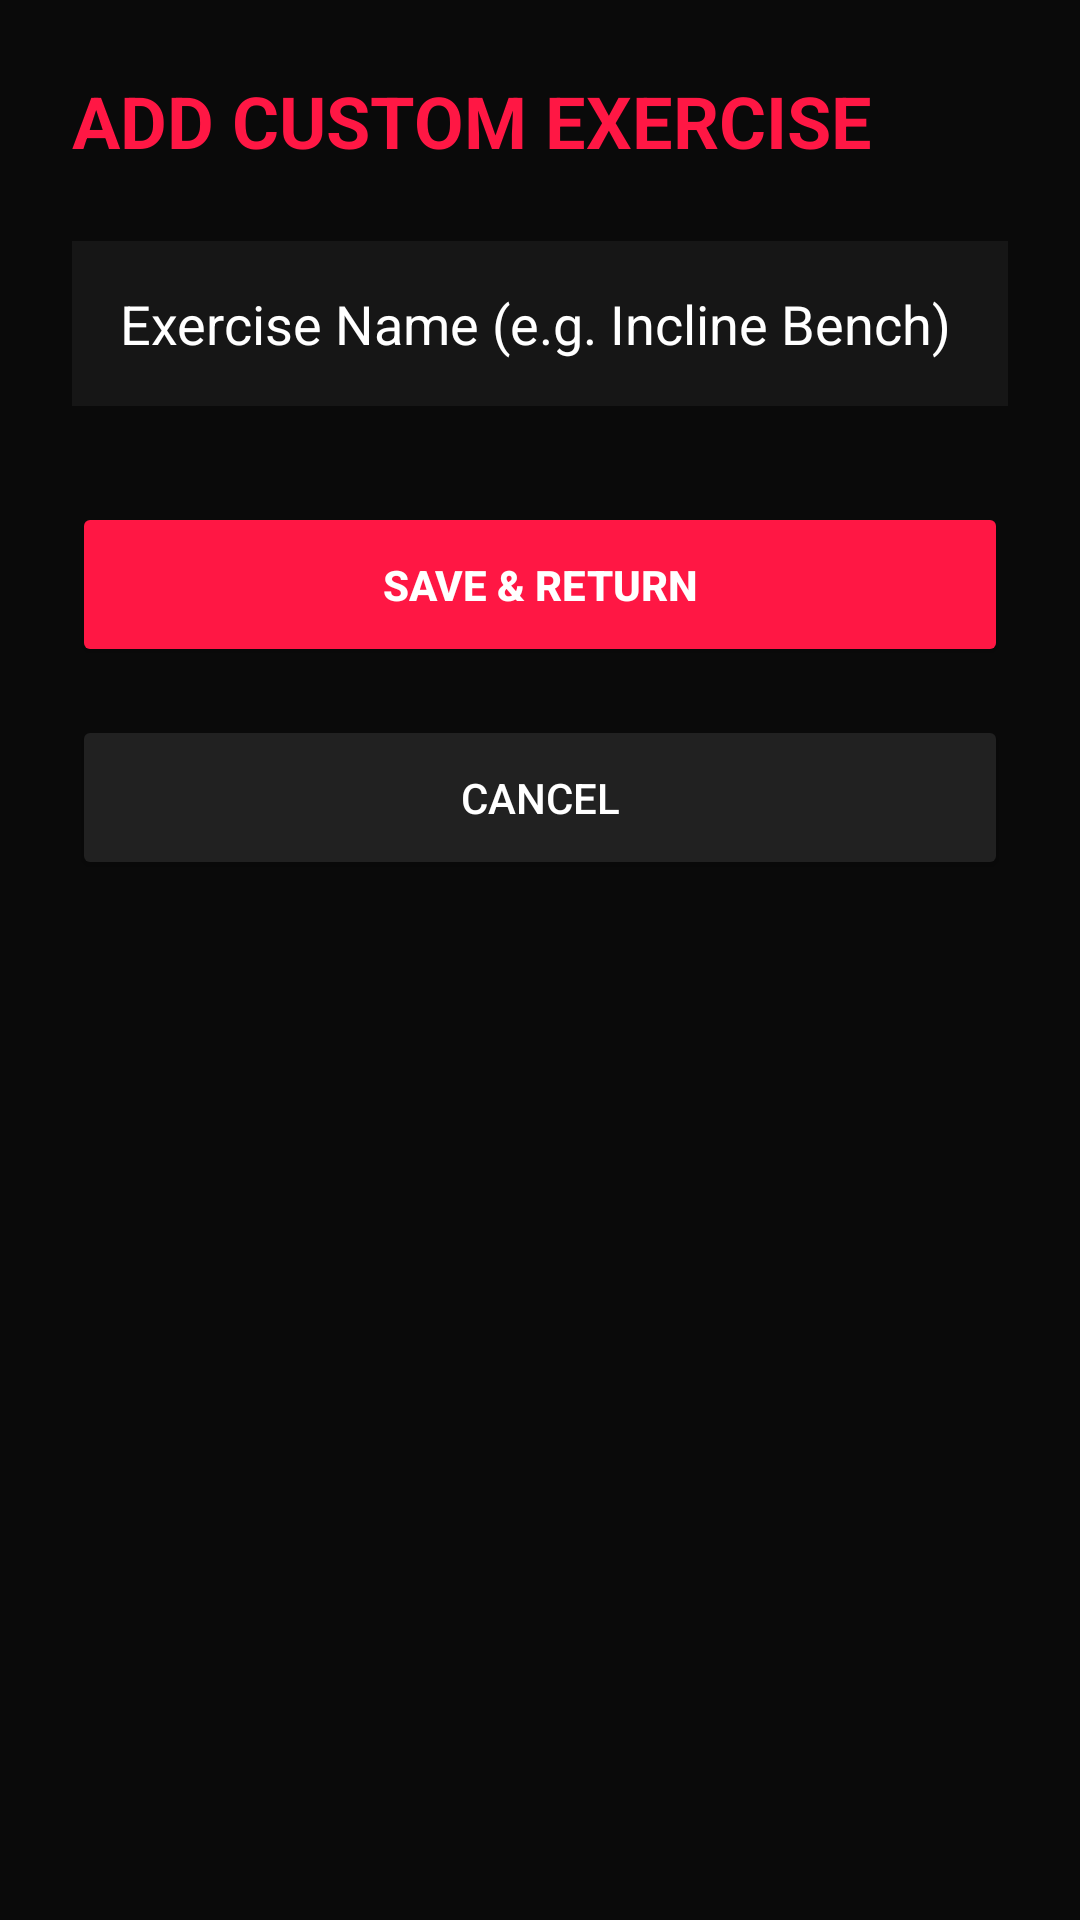

Produce the Android XML layout that renders to this screen, including the resource entries it uses.
<!-- AndroidManifest.xml: application theme Theme.MyGymApp -->
<!-- res/layout/activity_add_exercise.xml -->
<?xml version="1.0" encoding="utf-8"?>
<LinearLayout xmlns:android="http://schemas.android.com/apk/res/android"
    android:layout_width="match_parent"
    android:layout_height="match_parent"
    android:background="@color/gym_black"
    android:orientation="vertical"
    android:padding="24dp">

    <TextView
        android:layout_width="wrap_content"
        android:layout_height="wrap_content"
        android:layout_marginBottom="24dp"
        android:text="ADD CUSTOM EXERCISE"
        android:textColor="@color/gym_red"
        android:textSize="24sp"
        android:textStyle="bold" />

    <EditText
        android:id="@+id/et_new_exercise_name"
        android:layout_width="match_parent"
        android:layout_height="55dp"
        android:background="@color/gym_surface"
        android:hint="Exercise Name (e.g. Incline Bench)"
        android:inputType="text"
        android:paddingHorizontal="16dp"
        android:textColor="@color/white"
        android:textColorHint="@color/white" />

    <Button
        android:id="@+id/btn_save_exercise"
        android:layout_width="match_parent"
        android:layout_height="55dp"
        android:layout_marginTop="32dp"
        android:backgroundTint="@color/gym_red"
        android:text="SAVE &amp; RETURN"
        android:textColor="@color/white"
        android:textStyle="bold" />

    <Button
        android:id="@+id/btn_cancel_exercise"
        android:layout_width="match_parent"
        android:layout_height="55dp"
        android:layout_marginTop="16dp"
        android:backgroundTint="@color/dark_surface_variant"
        android:text="CANCEL"
        android:textColor="@color/white" />

</LinearLayout>
<!-- resources referenced by this layout -->
<resources>
  <color name="dark_surface_variant">#FF212121</color>
  <color name="gym_black">#FF0A0A0A</color>
  <color name="gym_red">#FF1744</color>
  <color name="gym_surface">#FF161616</color>
  <color name="white">#FFFFFFFF</color>
  <style name="Theme.MyGymApp" parent="Base.Theme.MyGymApp" />
  <style name="Base.Theme.MyGymApp" parent="Theme.Material3.DayNight.NoActionBar">
          <item name="colorPrimary">@color/gym_red</item>
          <item name="colorOnPrimary">@color/white</item>
          <item name="colorPrimaryVariant">@color/gym_red_dark</item>
          <item name="android:windowBackground">@color/gym_black</item>
          <item name="colorSurface">@color/gym_surface</item>
          <item name="colorOnSurface">@color/white</item>
          <item name="colorOnBackground">@color/white</item>
          <item name="android:textColorPrimary">@color/white</item>
          <item name="android:textColorSecondary">#E0E0E0</item>
          <item name="android:textColor">@color/white</item>
      </style>
  <color name="gym_red_dark">#FFD50000</color>
</resources>
